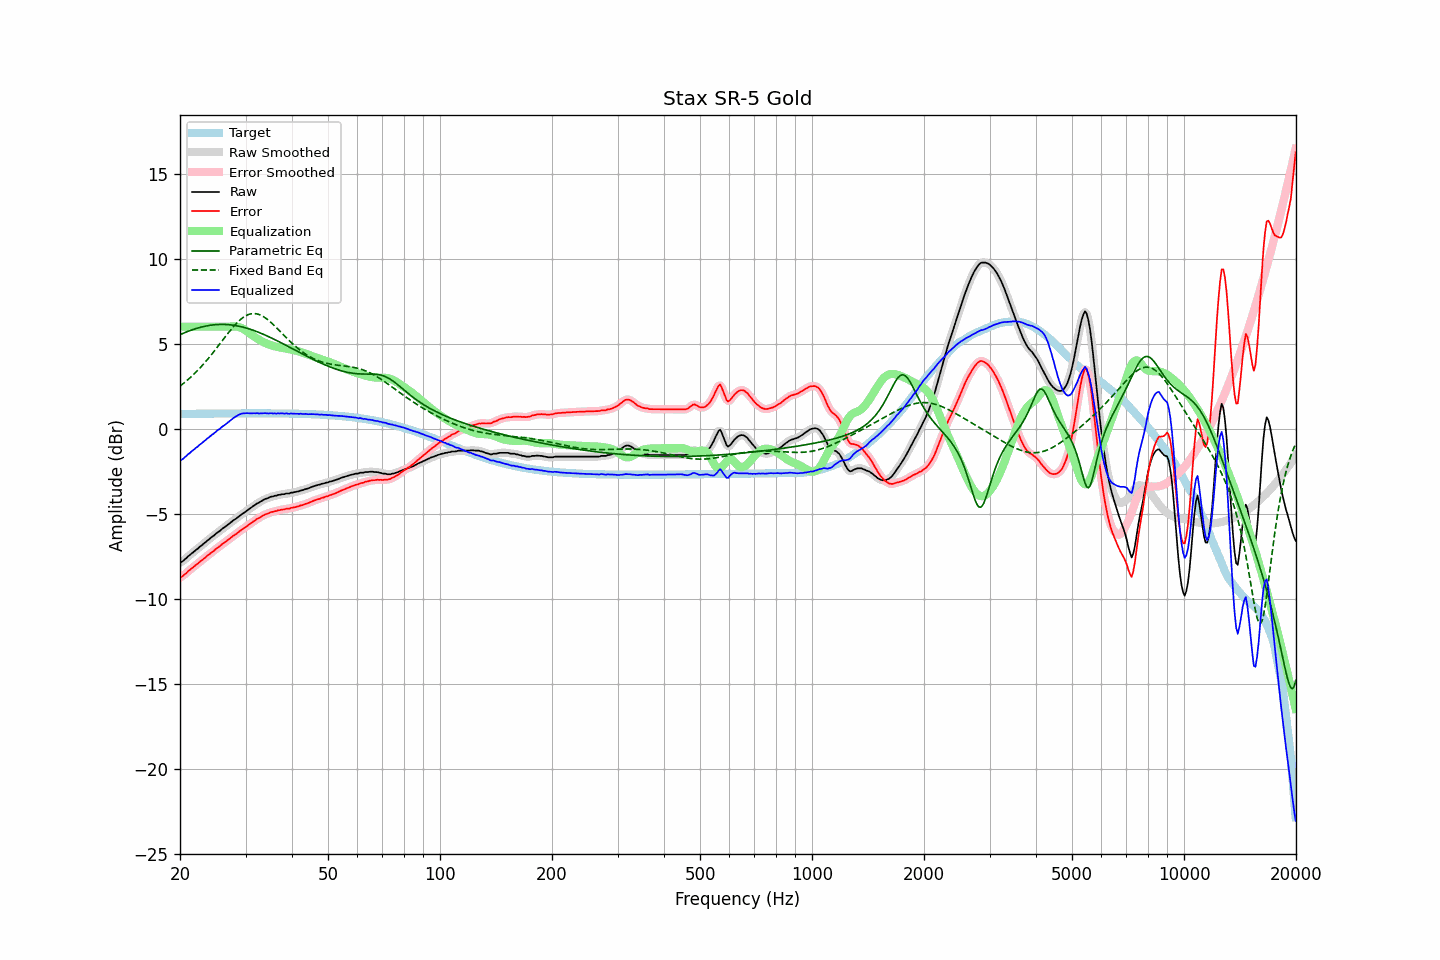

The data file committed next to this chart (first rows):
frequency, raw, error, smoothed, error_smoothed, equalization, parametric_eq, fixed_band_eq, equalized_raw, equalized_smoothed, target
20.00, -7.85, -8.72, -7.87, -8.74, 6.00, 5.53, 2.51, -1.85, -1.87, 0.87
20.20, -7.82, -8.70, -7.81, -8.68, 6.00, 5.57, 2.58, -1.82, -1.81, 0.87
20.40, -7.76, -8.64, -7.75, -8.62, 6.00, 5.61, 2.65, -1.76, -1.75, 0.87
20.61, -7.66, -8.54, -7.68, -8.55, 6.00, 5.65, 2.73, -1.66, -1.68, 0.87
20.81, -7.60, -8.48, -7.59, -8.47, 6.00, 5.69, 2.81, -1.60, -1.59, 0.88
21.02, -7.49, -8.37, -7.51, -8.38, 6.00, 5.73, 2.89, -1.49, -1.51, 0.88
21.23, -7.43, -8.31, -7.43, -8.30, 6.00, 5.76, 2.98, -1.43, -1.43, 0.88
21.44, -7.34, -8.22, -7.35, -8.22, 6.00, 5.80, 3.06, -1.34, -1.35, 0.88
21.66, -7.27, -8.15, -7.27, -8.15, 6.00, 5.83, 3.15, -1.27, -1.27, 0.88
21.87, -7.19, -8.07, -7.19, -8.08, 6.00, 5.86, 3.24, -1.19, -1.19, 0.88
22.09, -7.11, -7.99, -7.12, -8.00, 6.00, 5.89, 3.34, -1.11, -1.12, 0.88
22.31, -7.05, -7.94, -7.04, -7.92, 6.00, 5.92, 3.43, -1.05, -1.04, 0.88
22.54, -6.95, -7.84, -6.96, -7.85, 6.00, 5.94, 3.53, -0.95, -0.96, 0.88
22.76, -6.88, -7.77, -6.88, -7.77, 6.00, 5.97, 3.63, -0.88, -0.88, 0.89
22.99, -6.81, -7.70, -6.81, -7.69, 6.00, 5.99, 3.74, -0.81, -0.81, 0.89
23.22, -6.72, -7.61, -6.73, -7.62, 6.00, 6.01, 3.84, -0.72, -0.73, 0.89
23.45, -6.66, -7.55, -6.65, -7.54, 6.00, 6.03, 3.95, -0.66, -0.65, 0.89
23.69, -6.56, -7.45, -6.57, -7.46, 6.00, 6.05, 4.06, -0.56, -0.57, 0.89
23.92, -6.50, -7.39, -6.50, -7.39, 6.00, 6.07, 4.18, -0.50, -0.50, 0.89
24.16, -6.42, -7.31, -6.42, -7.31, 6.00, 6.08, 4.29, -0.42, -0.42, 0.89
24.40, -6.34, -7.23, -6.35, -7.24, 6.00, 6.10, 4.41, -0.34, -0.35, 0.89
24.65, -6.28, -7.18, -6.27, -7.17, 6.00, 6.11, 4.53, -0.28, -0.27, 0.89
24.89, -6.20, -7.10, -6.20, -7.09, 6.00, 6.12, 4.65, -0.20, -0.20, 0.89
25.14, -6.11, -7.01, -6.13, -7.02, 6.00, 6.12, 4.77, -0.11, -0.13, 0.90
25.39, -6.05, -6.95, -6.05, -6.94, 6.00, 6.13, 4.89, -0.05, -0.05, 0.90
25.65, -5.98, -6.88, -5.97, -6.87, 6.00, 6.13, 5.02, 0.02, 0.03, 0.90
25.91, -5.89, -6.79, -5.90, -6.80, 6.00, 6.13, 5.14, 0.11, 0.10, 0.90
26.16, -5.83, -6.73, -5.83, -6.73, 6.00, 6.13, 5.26, 0.17, 0.17, 0.90
26.43, -5.76, -6.66, -5.76, -6.66, 6.00, 6.13, 5.39, 0.24, 0.24, 0.90
26.69, -5.69, -6.59, -5.69, -6.59, 6.00, 6.13, 5.51, 0.31, 0.31, 0.90
26.96, -5.61, -6.51, -5.62, -6.52, 6.00, 6.12, 5.63, 0.39, 0.38, 0.90
27.23, -5.54, -6.45, -5.54, -6.44, 6.00, 6.11, 5.75, 0.46, 0.46, 0.90
27.50, -5.47, -6.38, -5.47, -6.37, 6.01, 6.10, 5.86, 0.53, 0.54, 0.90
27.77, -5.39, -6.30, -5.40, -6.30, 6.01, 6.09, 5.97, 0.62, 0.61, 0.90
28.05, -5.33, -6.24, -5.33, -6.24, 6.01, 6.07, 6.08, 0.68, 0.68, 0.90
28.33, -5.27, -6.18, -5.26, -6.17, 6.00, 6.06, 6.18, 0.73, 0.74, 0.90
28.62, -5.19, -6.10, -5.20, -6.10, 5.99, 6.04, 6.28, 0.80, 0.79, 0.90
28.90, -5.12, -6.03, -5.12, -6.03, 5.97, 6.02, 6.37, 0.84, 0.84, 0.91
29.19, -5.05, -5.96, -5.05, -5.96, 5.93, 6.00, 6.45, 0.88, 0.88, 0.91
29.48, -4.98, -5.89, -4.99, -5.89, 5.89, 5.98, 6.52, 0.90, 0.90, 0.91
29.78, -4.92, -5.83, -4.92, -5.83, 5.83, 5.95, 6.59, 0.91, 0.91, 0.91
30.08, -4.85, -5.76, -4.85, -5.76, 5.77, 5.93, 6.64, 0.92, 0.92, 0.91
30.38, -4.78, -5.69, -4.79, -5.70, 5.70, 5.90, 6.69, 0.92, 0.91, 0.91
30.68, -4.72, -5.63, -4.72, -5.63, 5.63, 5.87, 6.73, 0.91, 0.91, 0.91
30.99, -4.65, -5.56, -4.65, -5.56, 5.56, 5.84, 6.75, 0.91, 0.91, 0.91
31.30, -4.58, -5.49, -4.59, -5.49, 5.49, 5.81, 6.77, 0.91, 0.91, 0.91
31.61, -4.51, -5.42, -4.51, -5.42, 5.43, 5.77, 6.77, 0.91, 0.91, 0.91
31.93, -4.45, -5.36, -4.45, -5.36, 5.36, 5.74, 6.76, 0.91, 0.91, 0.91
32.24, -4.38, -5.29, -4.39, -5.30, 5.30, 5.70, 6.75, 0.92, 0.91, 0.91
32.57, -4.34, -5.25, -4.34, -5.25, 5.24, 5.67, 6.72, 0.90, 0.91, 0.91
32.89, -4.28, -5.19, -4.28, -5.19, 5.19, 5.63, 6.68, 0.90, 0.90, 0.91
33.22, -4.23, -5.14, -4.23, -5.14, 5.13, 5.59, 6.64, 0.90, 0.91, 0.91
33.55, -4.17, -5.08, -4.17, -5.08, 5.09, 5.55, 6.58, 0.91, 0.91, 0.91
33.89, -4.12, -5.03, -4.13, -5.04, 5.04, 5.51, 6.52, 0.92, 0.91, 0.91
34.23, -4.09, -5.00, -4.09, -5.00, 5.00, 5.46, 6.45, 0.91, 0.91, 0.91
34.57, -4.06, -4.97, -4.05, -4.96, 4.96, 5.42, 6.38, 0.90, 0.91, 0.91
34.92, -4.01, -4.92, -4.02, -4.93, 4.93, 5.38, 6.30, 0.91, 0.91, 0.91
35.27, -3.98, -4.89, -3.99, -4.89, 4.90, 5.33, 6.21, 0.91, 0.91, 0.91
35.62, -3.97, -4.88, -3.96, -4.87, 4.87, 5.29, 6.13, 0.90, 0.90, 0.90
35.97, -3.93, -4.84, -3.94, -4.85, 4.84, 5.24, 6.03, 0.91, 0.90, 0.90
... 635 more rows
